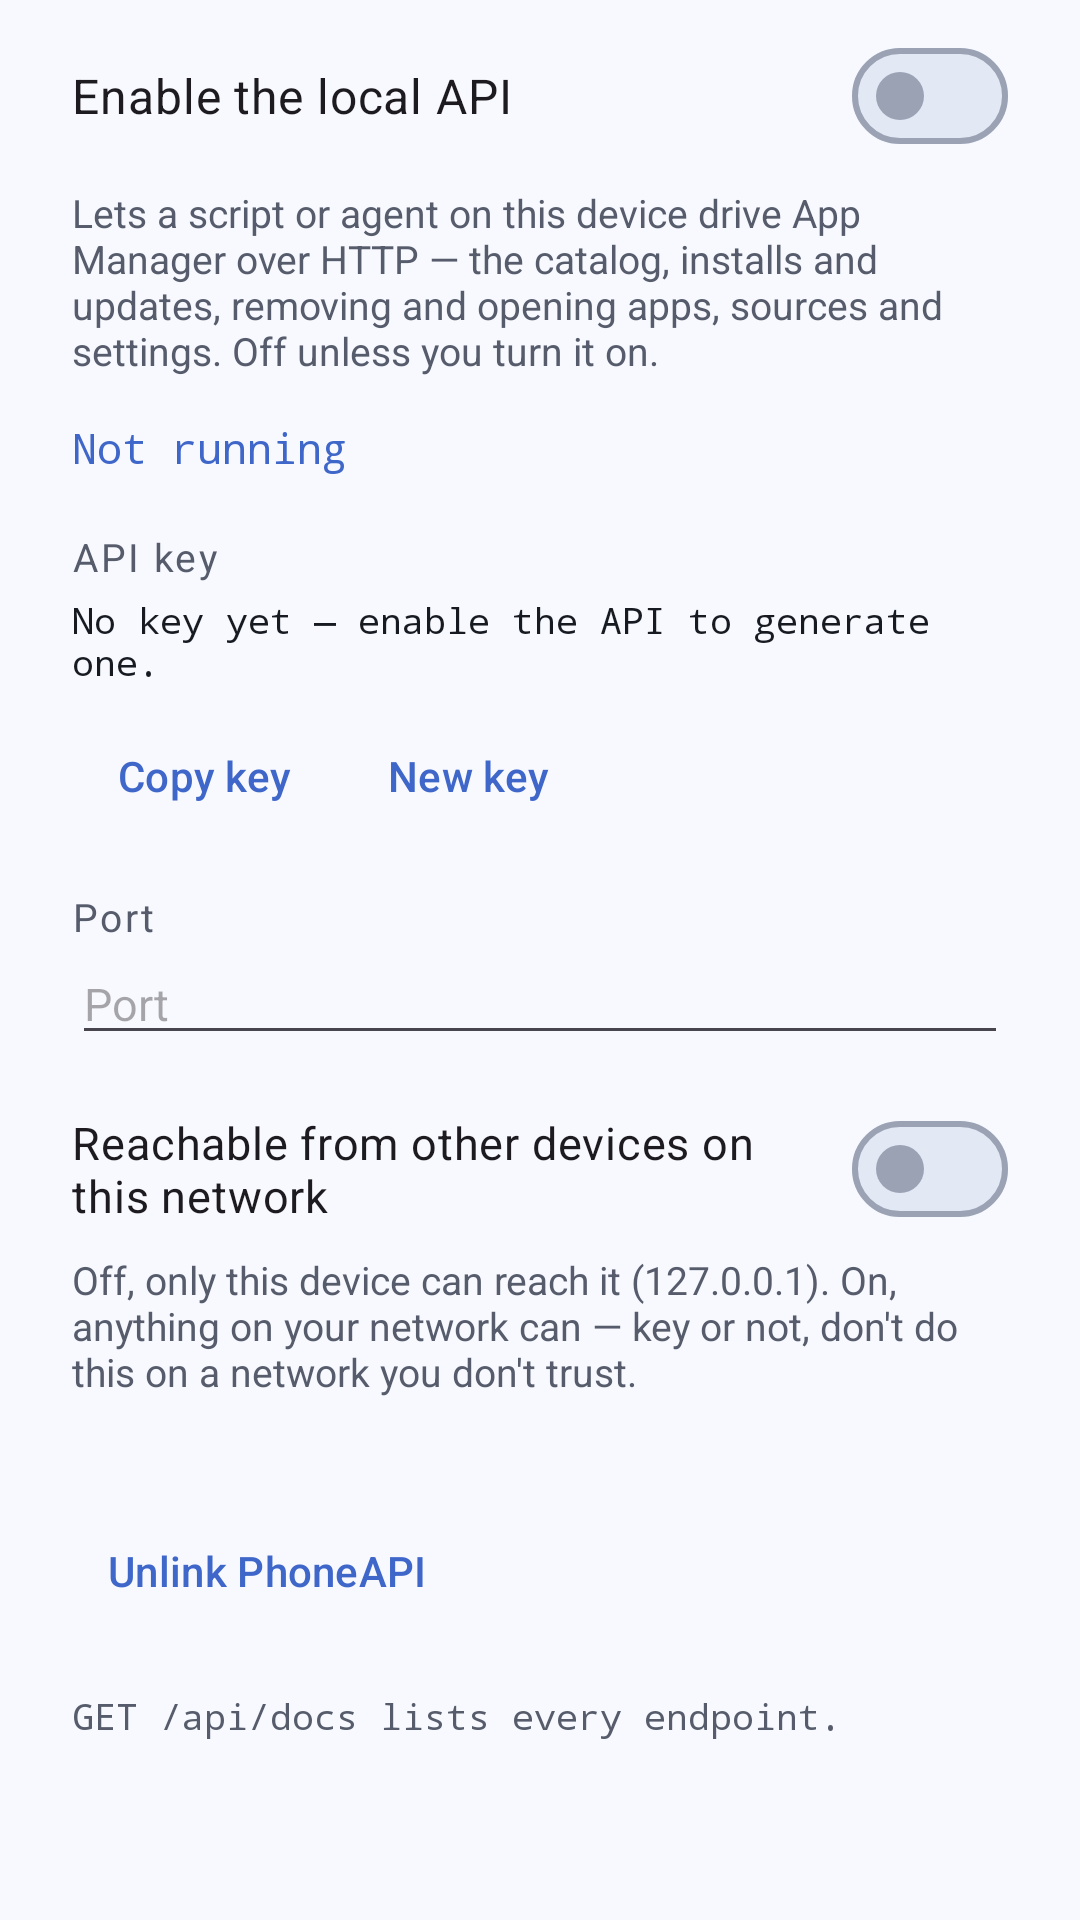

Here is an Android app screen rendered from its layout file. Give the layout XML and the strings, colors and styles it references.
<!-- AndroidManifest.xml: application theme Theme.AppManager -->
<!-- res/layout/dialog_api.xml -->
<?xml version="1.0" encoding="utf-8"?>
<ScrollView xmlns:android="http://schemas.android.com/apk/res/android"
    android:layout_width="match_parent"
    android:layout_height="wrap_content"
    android:paddingHorizontal="24dp"
    android:paddingTop="8dp">

    <LinearLayout
        android:layout_width="match_parent"
        android:layout_height="wrap_content"
        android:orientation="vertical">

        <com.google.android.material.materialswitch.MaterialSwitch
            android:id="@+id/apiEnable"
            android:layout_width="match_parent"
            android:layout_height="wrap_content"
            android:text="@string/api_enable"
            android:textSize="16sp" />

        <TextView
            android:layout_width="match_parent"
            android:layout_height="wrap_content"
            android:layout_marginTop="6dp"
            android:text="@string/api_explain"
            android:textColor="?attr/colorOnSurfaceVariant"
            android:textSize="13sp" />

        <TextView
            android:id="@+id/apiStatus"
            android:layout_width="match_parent"
            android:layout_height="wrap_content"
            android:layout_marginTop="14dp"
            android:textColor="?attr/colorPrimary"
            android:textSize="14sp"
            android:fontFamily="monospace"
            android:text="@string/api_stopped" />

        <TextView
            android:layout_width="match_parent"
            android:layout_height="wrap_content"
            android:layout_marginTop="18dp"
            android:text="@string/api_key_label"
            android:textColor="?attr/colorOnSurfaceVariant"
            android:textSize="13sp"
            android:letterSpacing="0.06" />

        <TextView
            android:id="@+id/apiKey"
            android:layout_width="match_parent"
            android:layout_height="wrap_content"
            android:layout_marginTop="4dp"
            android:textIsSelectable="true"
            android:fontFamily="monospace"
            android:textSize="12sp"
            android:textColor="?attr/colorOnSurface"
            android:text="@string/api_key_none" />

        <LinearLayout
            android:layout_width="match_parent"
            android:layout_height="wrap_content"
            android:layout_marginTop="6dp"
            android:orientation="horizontal">

            <com.google.android.material.button.MaterialButton
                android:id="@+id/apiCopy"
                style="@style/Widget.Material3.Button.TextButton"
                android:layout_width="wrap_content"
                android:layout_height="wrap_content"
                android:text="@string/api_copy" />

            <com.google.android.material.button.MaterialButton
                android:id="@+id/apiRegenerate"
                style="@style/Widget.Material3.Button.TextButton"
                android:layout_width="wrap_content"
                android:layout_height="wrap_content"
                android:text="@string/api_regenerate" />
        </LinearLayout>

        <TextView
            android:layout_width="match_parent"
            android:layout_height="wrap_content"
            android:layout_marginTop="14dp"
            android:text="@string/api_port_label"
            android:textColor="?attr/colorOnSurfaceVariant"
            android:textSize="13sp"
            android:letterSpacing="0.06" />

        <EditText
            android:id="@+id/apiPort"
            android:layout_width="match_parent"
            android:layout_height="wrap_content"
            android:inputType="number"
            android:maxLength="5"
            android:importantForAutofill="no"
            android:hint="@string/api_port_label"
            android:textSize="15sp" />

        <com.google.android.material.materialswitch.MaterialSwitch
            android:id="@+id/apiLan"
            android:layout_width="match_parent"
            android:layout_height="wrap_content"
            android:layout_marginTop="14dp"
            android:text="@string/api_lan"
            android:textSize="15sp" />

        <TextView
            android:layout_width="match_parent"
            android:layout_height="wrap_content"
            android:layout_marginTop="4dp"
            android:text="@string/api_lan_warning"
            android:textColor="?attr/colorOnSurfaceVariant"
            android:textSize="13sp" />

        <TextView
            android:id="@+id/phoneApiStatus"
            android:layout_width="match_parent"
            android:layout_height="wrap_content"
            android:layout_marginTop="16dp"
            android:textColor="?attr/colorOnSurfaceVariant"
            android:textSize="13sp" />

        <com.google.android.material.button.MaterialButton
            android:id="@+id/phoneApiUnlink"
            style="@style/Widget.Material3.Button.TextButton"
            android:layout_width="wrap_content"
            android:layout_height="wrap_content"
            android:text="@string/phoneapi_unlink" />

        <TextView
            android:layout_width="match_parent"
            android:layout_height="wrap_content"
            android:layout_marginTop="16dp"
            android:text="@string/api_docs_hint"
            android:textColor="?attr/colorOnSurfaceVariant"
            android:fontFamily="monospace"
            android:textSize="12sp" />
    </LinearLayout>
</ScrollView>
<!-- resources referenced by this layout -->
<resources>
  <string name="api_copy">Copy key</string>
  <string name="api_docs_hint">GET /api/docs lists every endpoint.</string>
  <string name="api_enable">Enable the local API</string>
  <string name="api_explain">Lets a script or agent on this device drive App Manager over HTTP — the catalog, installs and updates, removing and opening apps, sources and settings. Off unless you turn it on.</string>
  <string name="api_key_label">API key</string>
  <string name="api_key_none">No key yet — enable the API to generate one.</string>
  <string name="api_lan">Reachable from other devices on this network</string>
  <string name="api_lan_warning">Off, only this device can reach it (127.0.0.1). On, anything on your network can — key or not, don\'t do this on a network you don\'t trust.</string>
  <string name="api_port_label">Port</string>
  <string name="api_regenerate">New key</string>
  <string name="api_stopped">Not running</string>
  <string name="phoneapi_unlink">Unlink PhoneAPI</string>
  <style name="Theme.AppManager" parent="Palette.Ocean" />
  <style name="Palette.Ocean" parent="Theme.Material3.DayNight.NoActionBar">
          <item name="android:colorBackground">#F7F9FE</item>
          <item name="colorOnBackground">#171A21</item>
          <item name="colorOnPrimary">#FFFFFF</item>
          <item name="colorOnPrimaryContainer">#0B1F52</item>
          <item name="colorOnSecondary">#FFFFFF</item>
          <item name="colorOnSecondaryContainer">#00201D</item>
          <item name="colorOnSurface">#171A21</item>
          <item name="colorOnSurfaceVariant">#565C6B</item>
          <item name="colorOutline">#9AA2B4</item>
          <item name="colorPrimary">#3F66C9</item>
          <item name="colorPrimaryContainer">#D9E2FF</item>
          <item name="colorSecondary">#1E9E93</item>
          <item name="colorSecondaryContainer">#D5F3EF</item>
          <item name="colorSurface">#F7F9FE</item>
          <item name="colorSurfaceContainer">#EFF3FB</item>
          <item name="colorSurfaceContainerHigh">#E9EEF8</item>
          <item name="colorSurfaceContainerHighest">#E2E8F4</item>
          <item name="colorSurfaceVariant">#E9EEF8</item>
          <item name="android:statusBarColor">@android:color/transparent</item>
          <item name="android:navigationBarColor">?android:colorBackground</item>
          <item name="android:windowLightStatusBar">true</item>
          <item name="android:windowLightNavigationBar" tools:targetApi="o_mr1">true</item>
      </style>
</resources>
